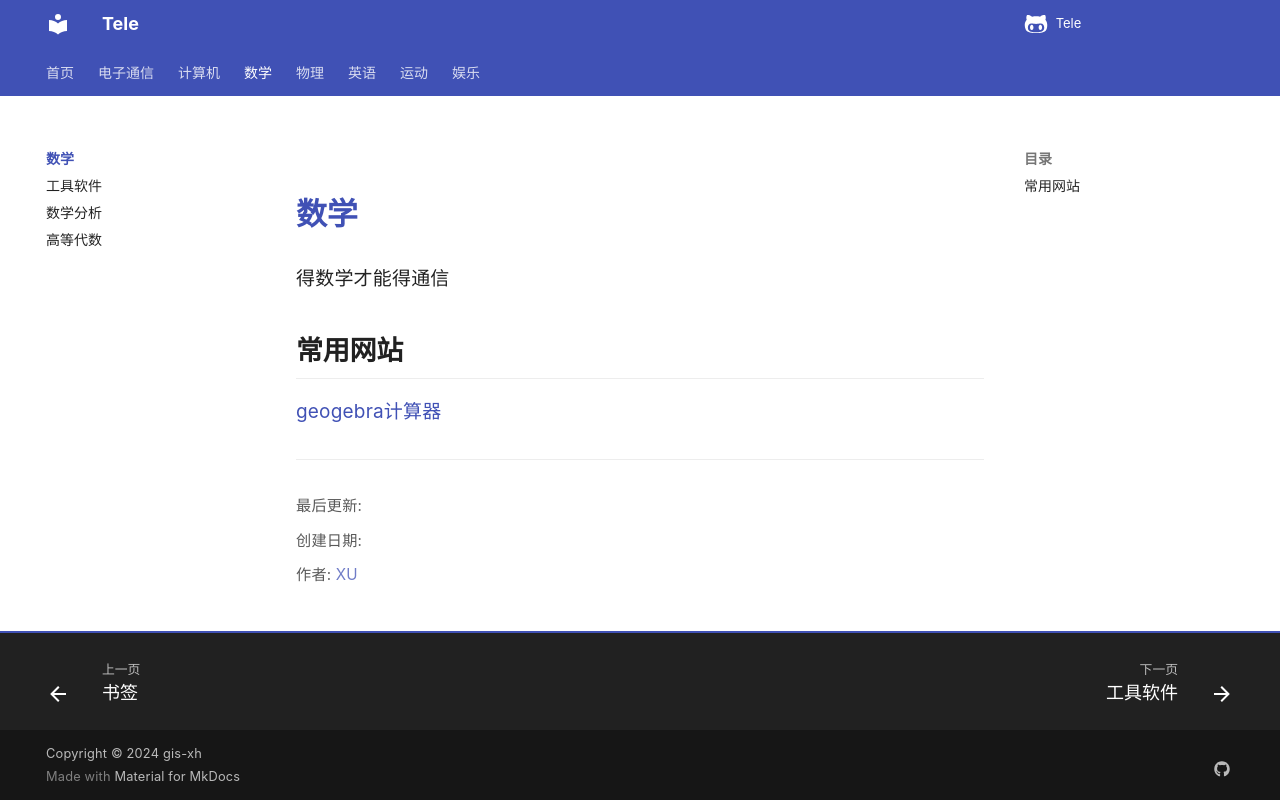

repository: Xuxu0927/Tele · page: 数学/index.html · generator: mkdocs

# 数学

得数学才能得通信


## 常用网站
[geogebra计算器](https://www.geogebra.org/calculator)
